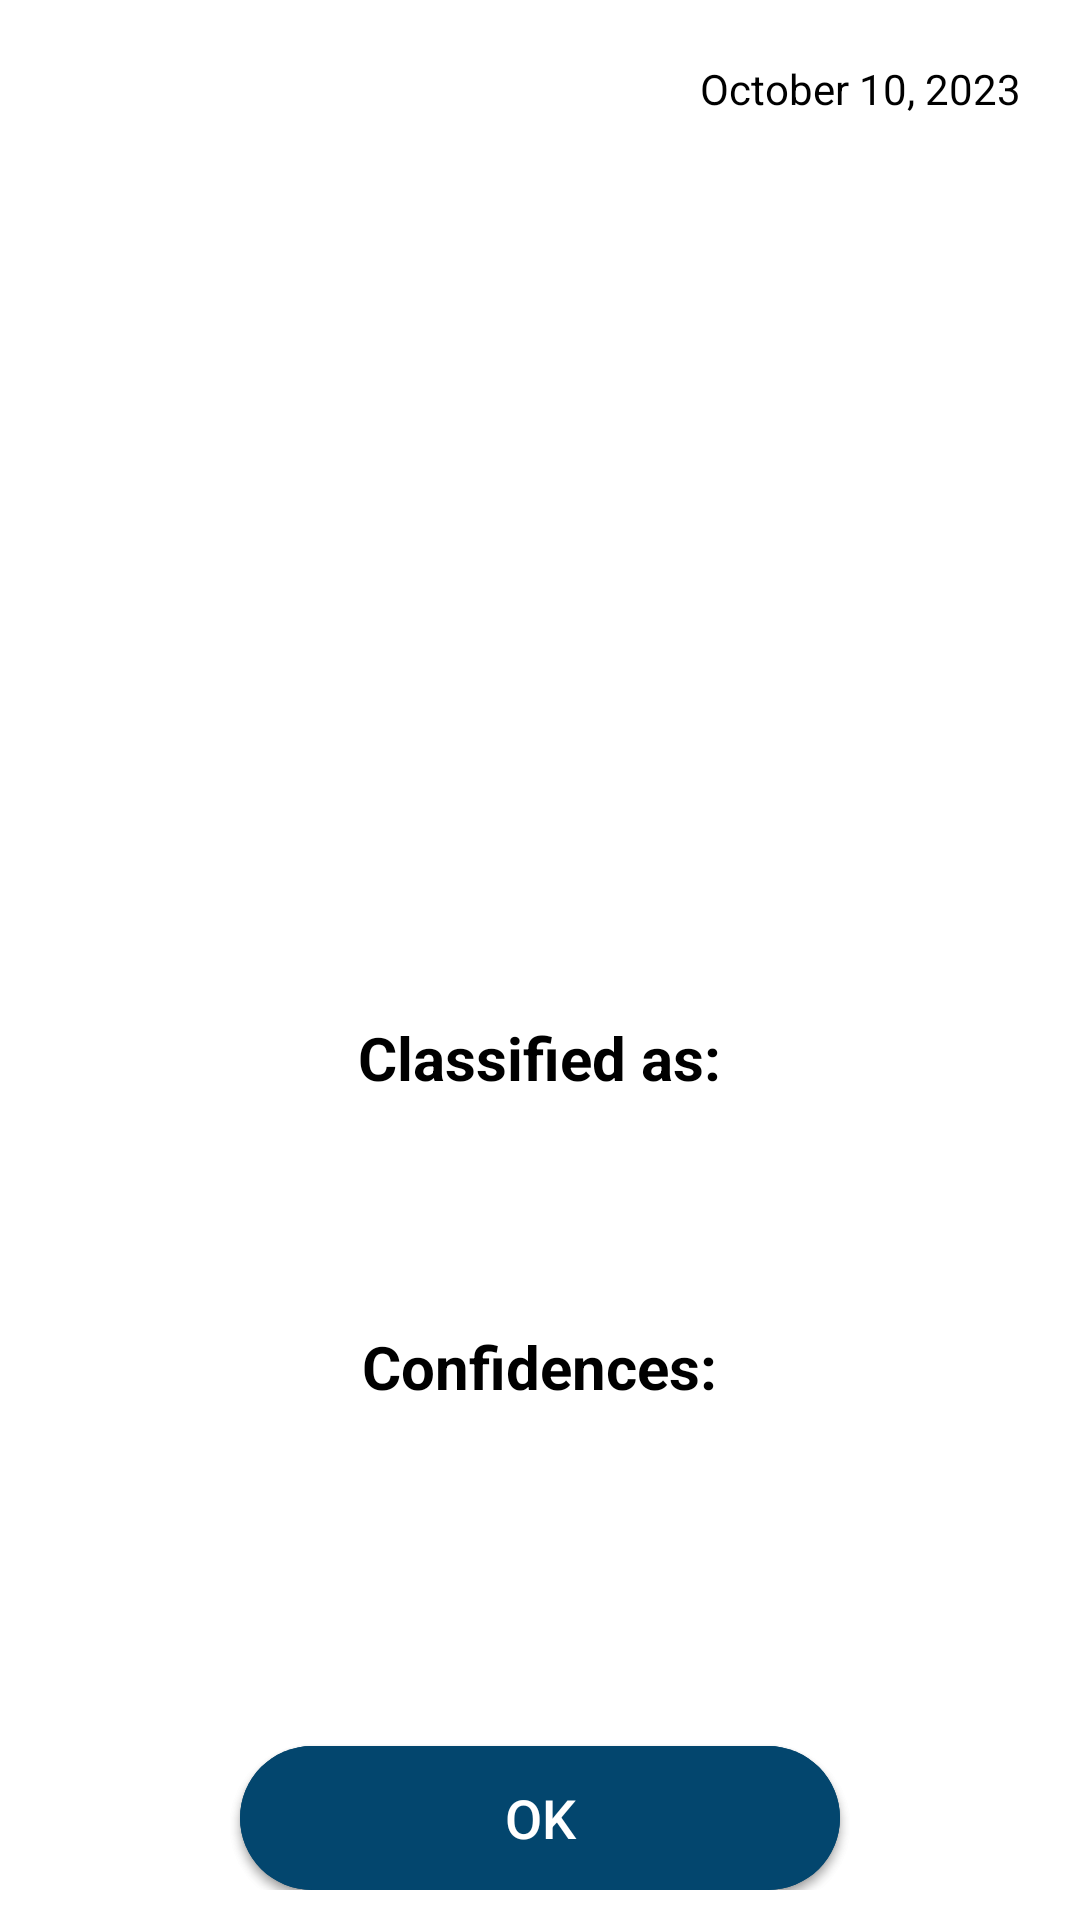

Layout XML and referenced resources for this Android screen:
<!-- AndroidManifest.xml: application theme Theme.EggDetector -->
<!-- res/layout/activity_camera.xml -->
<?xml version="1.0" encoding="utf-8"?>
<androidx.constraintlayout.widget.ConstraintLayout xmlns:android="http://schemas.android.com/apk/res/android"
    xmlns:app="http://schemas.android.com/apk/res-auto"
    xmlns:tools="http://schemas.android.com/tools"
    android:layout_width="match_parent"
    android:layout_height="match_parent"
    android:layout_margin="10dp"
    android:background="@color/white"
    android:padding="10dp"
    tools:context=".CameraActivity">

    <TextView
        android:id="@+id/Date"
        android:layout_width="match_parent"
        android:layout_height="wrap_content"
        android:layout_margin="10dp"
        android:text="@string/Record_Date"
        android:textColor="@color/black"
        android:textAlignment="textEnd"
        app:layout_constraintEnd_toEndOf="parent"
        app:layout_constraintStart_toStartOf="parent"
        app:layout_constraintTop_toTopOf="parent" />


    <ImageView
        android:id="@+id/imageView"
        android:layout_width="match_parent"
        android:layout_height="250dp"
        android:layout_marginTop="5dp"
        android:layout_margin="10dp"
        android:contentDescription="@string/app_name"
        app:layout_constraintEnd_toEndOf="parent"
        app:layout_constraintStart_toStartOf="parent"
        app:layout_constraintTop_toBottomOf="@+id/Date" />


    <ScrollView
        android:id="@+id/dashboard_scrollview"
        android:layout_width="match_parent"
        android:layout_height="0dp"
        android:contentDescription="@string/app_name"
        android:padding="10dp"
        android:foregroundGravity="center"
        android:layout_margin="10dp"
        app:layout_constraintBottom_toTopOf="@+id/OK"
        app:layout_constraintEnd_toEndOf="parent"
        app:layout_constraintStart_toStartOf="parent"
        app:layout_constraintTop_toBottomOf="@+id/imageView"
        tools:ignore="UnknownId">

        <LinearLayout
            android:layout_width="match_parent"
            android:layout_height="0dp"
            android:gravity="center"
            android:padding="10dp"
            android:orientation="vertical">

            <TextView
                android:id="@+id/classified"
                android:layout_width="wrap_content"
                android:layout_height="wrap_content"
                android:layout_marginTop="20dp"
                android:text="@string/classified_as"
                android:textColor="@color/black"
                android:padding="5dp"
                android:layout_margin="5dp"
                android:textSize="20sp"
                android:textStyle="bold" />


            <TextView
                android:id="@+id/result"
                android:layout_width="wrap_content"
                android:layout_height="wrap_content"
                android:text=""
                android:padding="5dp"
                android:layout_margin="5dp"
                android:textColor="#C30000"
                android:textSize="27sp"
                android:textStyle="bold" />

            <TextView
                android:id="@+id/confidencesText"
                android:layout_width="wrap_content"
                android:layout_height="wrap_content"
                android:text="@string/confidences"
                android:padding="5dp"
                android:textColor="@color/black"
                android:layout_marginTop="5dp"
                android:layout_margin="5dp"
                android:textSize="20sp"
                android:textStyle="bold" />

            <TextView
                android:id="@+id/confidence"
                android:layout_width="wrap_content"
                android:layout_height="wrap_content"
                android:text=""
                android:padding="5dp"
                android:layout_margin="5dp"
                android:textColor="#000"
                android:textSize="20sp" />

        </LinearLayout>

    </ScrollView>

    <androidx.appcompat.widget.AppCompatButton
        android:id="@+id/OK"
        android:layout_width="200dp"
        android:layout_height="wrap_content"
        android:background="@drawable/button_login"
        android:padding="10dp"
        android:text="Ok"
        android:textColor="@color/white"
        android:textSize="18sp"
        app:layout_constraintBottom_toBottomOf="parent"
        app:layout_constraintEnd_toEndOf="parent"
        app:layout_constraintStart_toStartOf="parent"
        tools:ignore="DuplicateClickableBoundsCheck" />

    <androidx.appcompat.widget.AppCompatButton
        android:id="@+id/Ok"
        android:layout_width="200dp"
        android:layout_height="wrap_content"
        android:background="@drawable/button_login"
        android:padding="10dp"
        android:text="OK"
        android:textColor="@color/white"
        android:textSize="18sp"
        app:layout_constraintBottom_toBottomOf="parent"
        app:layout_constraintEnd_toEndOf="parent"
        app:layout_constraintStart_toStartOf="parent" />


</androidx.constraintlayout.widget.ConstraintLayout>
<!-- resources referenced by this layout -->
<resources>
  <color name="black">#FF000000</color>
  <color name="white">#FFFFFFFF</color>
  <!-- drawable button_login (drawable) -->
  <?xml version="1.0" encoding="utf-8"?>
  <selector xmlns:android="http://schemas.android.com/apk/res/android">
  
      <item android:drawable="@drawable/button_login_press" android:state_pressed="true" />
  
      <item android:drawable="@drawable/button_login_normal" android:state_pressed="false" />
  
  </selector>
  <string name="Record_Date">October 10, 2023</string>
  <string name="app_name">OvoVision</string>
  <string name="classified_as">Classified as:</string>
  <string name="confidences">Confidences:</string>
  <style name="Theme.EggDetector" parent="Base.Theme.EggDetector" />
  <!-- drawable button_login_press (drawable) -->
  <?xml version="1.0" encoding="utf-8"?>
  <shape xmlns:android="http://schemas.android.com/apk/res/android">
  
      <corners android:radius="100dp"/>
      <solid android:color="#BF45B2C6"/>
  
  </shape>
  <!-- drawable button_login_normal (drawable) -->
  <?xml version="1.0" encoding="utf-8"?>
  <shape xmlns:android="http://schemas.android.com/apk/res/android">
  
      <corners android:radius="100dp"/>
      <solid android:color="#03466E"/>
  
  </shape>
  <style name="Base.Theme.EggDetector" parent="Theme.Material3.DayNight.NoActionBar">
          
          
          <item name="colorPrimary">@color/teal</item>
      </style>
  <color name="teal">#00B3A5</color>
</resources>
